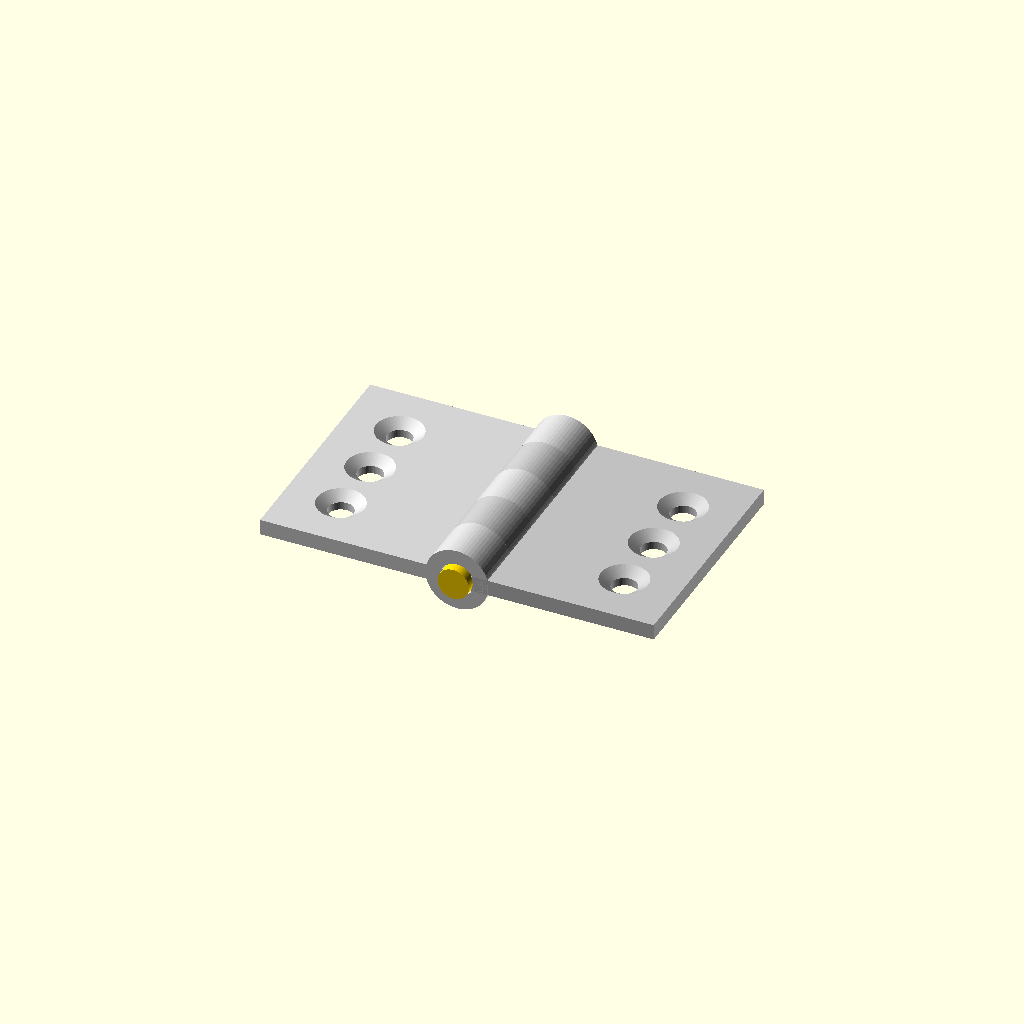
Cell 1: the model at its default parameters.
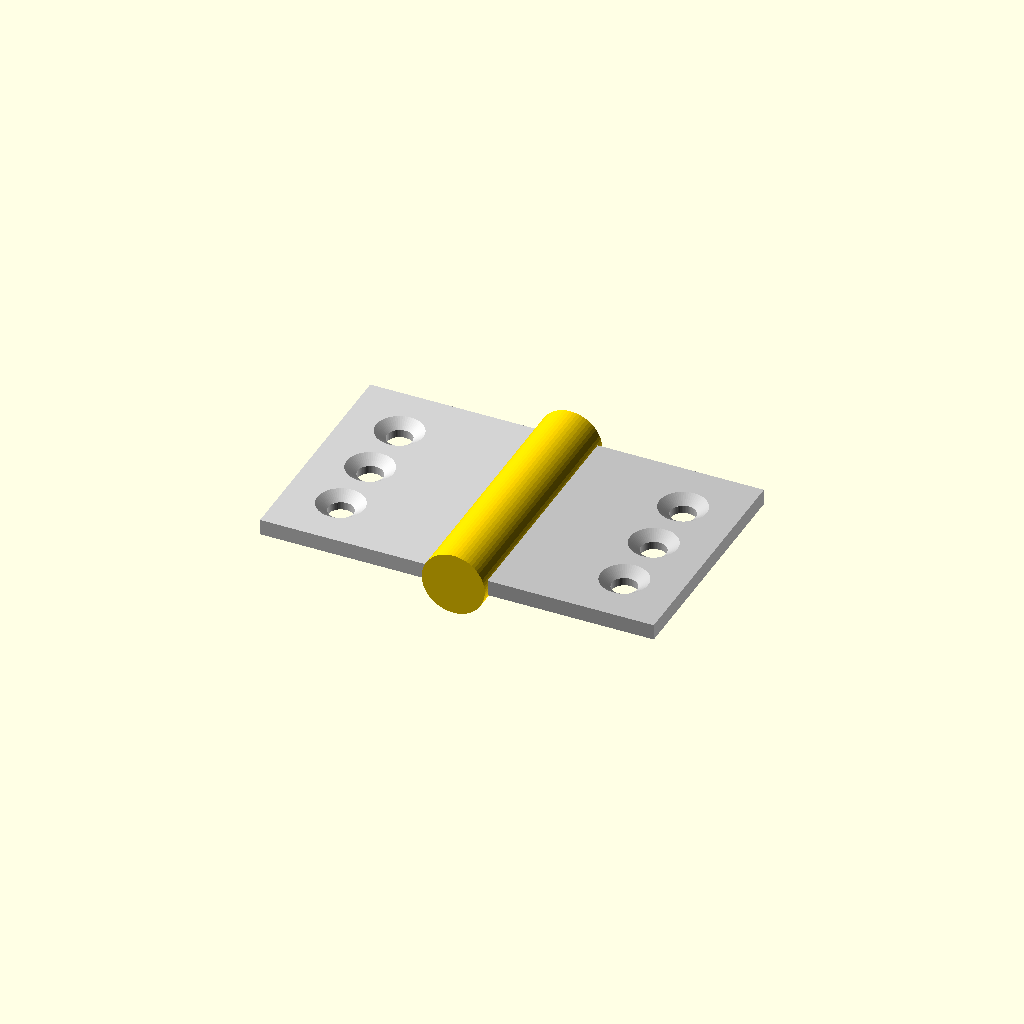
Cell 2: pin_d = 8 (everything else at default).
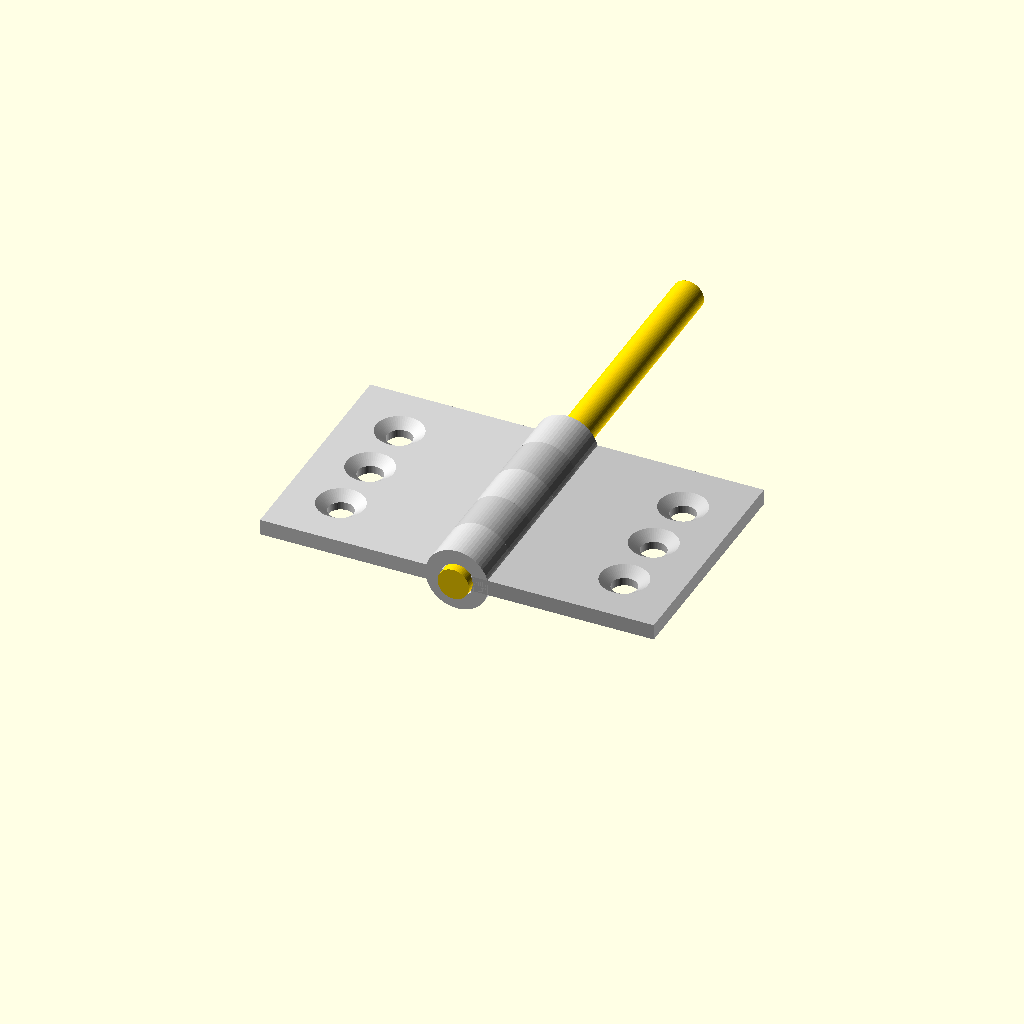
Cell 3: the same model with pin_len = 64.
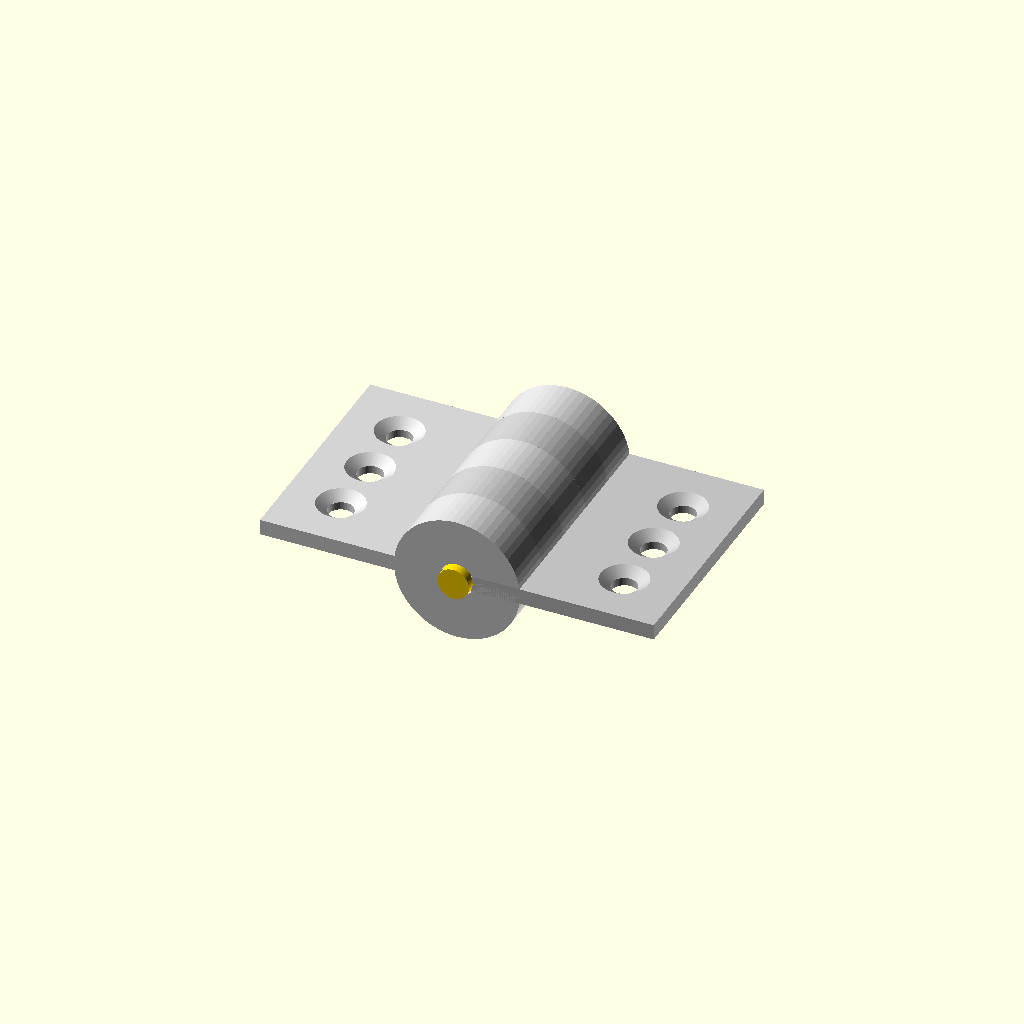
Cell 4 — kn_od set to 16, the other parameters unchanged.
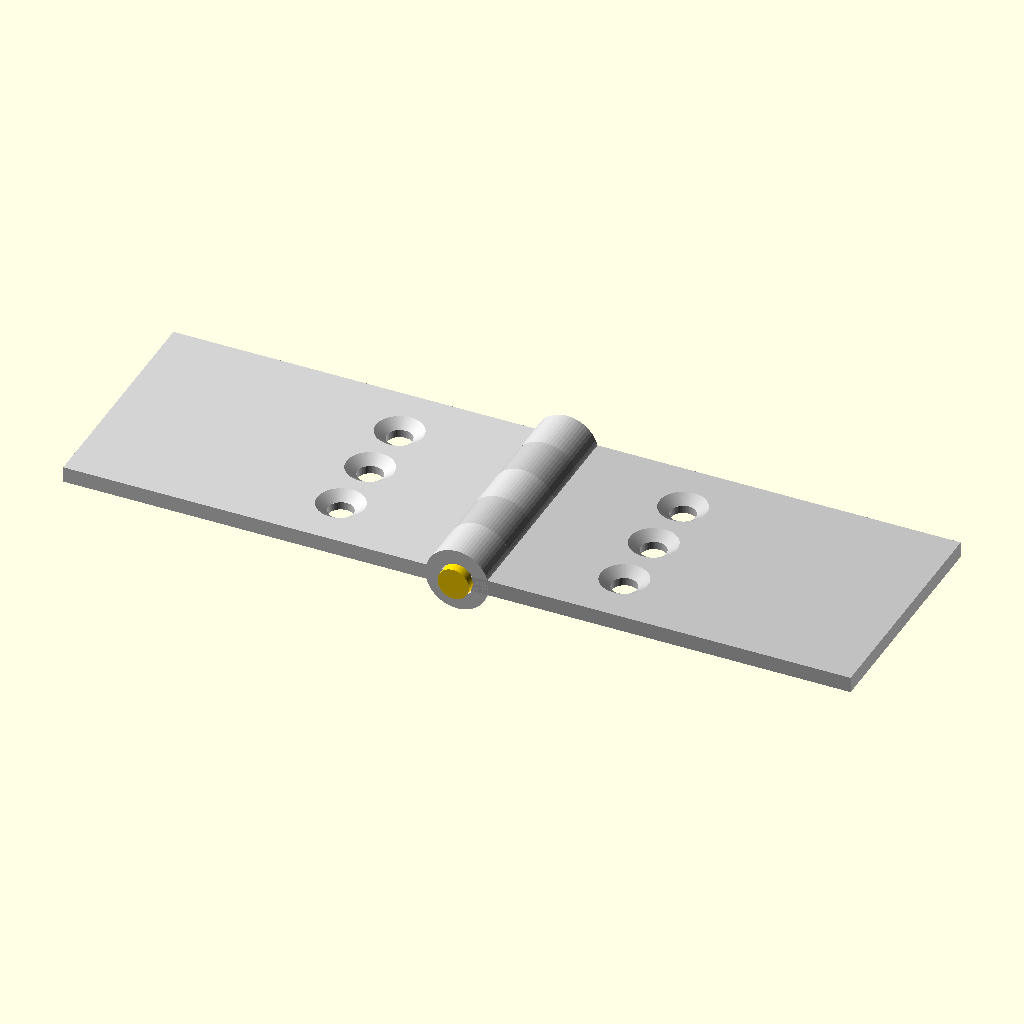
Cell 5: leaf_w = 50 (everything else at default).
One fixed orthographic camera (rotation 55°, 0°, 25°; colour scheme Cornfield) for every cell.
The OpenSCAD source (results/tier-3-butt-hinge/bare-low_claude-fable-5-88a6af58801f-2026-06-09T18-27-57-161Z/final.scad):
$fn = 60;

pin_d   = 4;
pin_len = 32;
clr     = 0.3;
kn_od   = 8;
leaf_w  = 25;   // X方向
leaf_l  = 30;   // Y方向(軸方向)
t       = 2;    // 板厚

hole_pitch = 8;
hole_x     = 18;   // 軸からの距離
hole_ys    = [7, 15, 23];

module screw_hole(x, y) {
    translate([x, y, -t/2 - 0.5])
        cylinder(d = 3.2, h = t + 1);
    // 皿穴(表面 z=+1 側)
    translate([x, y, t/2 - 1])
        cylinder(d1 = 3.2, d2 = 6, h = 1.01);
}

module knuckle(y0) {
    difference() {
        translate([0, y0, 0])
            rotate([-90, 0, 0])
                cylinder(d = kn_od, h = 6);
        translate([0, y0 - 0.5, 0])
            rotate([-90, 0, 0])
                cylinder(d = pin_d + clr, h = 7);
    }
}

module leaf(side, kn_ys) {  // side = -1(左) / +1(右)
    union() {
        difference() {
            // 板本体(z = -1..+1)
            translate([side > 0 ? 0 : -leaf_w, 0, -t/2])
                cube([leaf_w, leaf_l, t]);
            // ねじ穴
            for (y = hole_ys)
                screw_hole(side * hole_x, y);
            // knuckle 部の干渉を避ける切り欠き
            translate([-kn_od/2 * (side > 0 ? 1 : 1) * 1, -1, -t/2 - 0.5])
                translate([side > 0 ? -kn_od/2 + kn_od/2 : 0, 0, 0])
                    cube(0.001); // dummy
        }
        for (y0 = kn_ys)
            knuckle(y0);
    }
}

// 左板: knuckle 3個(両端 + 中央)
color("LightGray") leaf(-1, [0, 12, 24]);

// 右板: knuckle 2個(中間)
color("Silver") leaf(1, [6, 18]);

// ピン軸
color("Gold")
    translate([0, -1, 0])
        rotate([-90, 0, 0])
            cylinder(d = pin_d, h = pin_len);
Parameter table extracted from the source (name, type, default, range or options):
pin_d: number, default 4
pin_len: number, default 32
clr: number, default 0.3
kn_od: number, default 8
leaf_w: number, default 25
leaf_l: number, default 30
t: number, default 2
hole_pitch: number, default 8
hole_x: number, default 18
hole_ys: vector, default [7, 15, 23]
